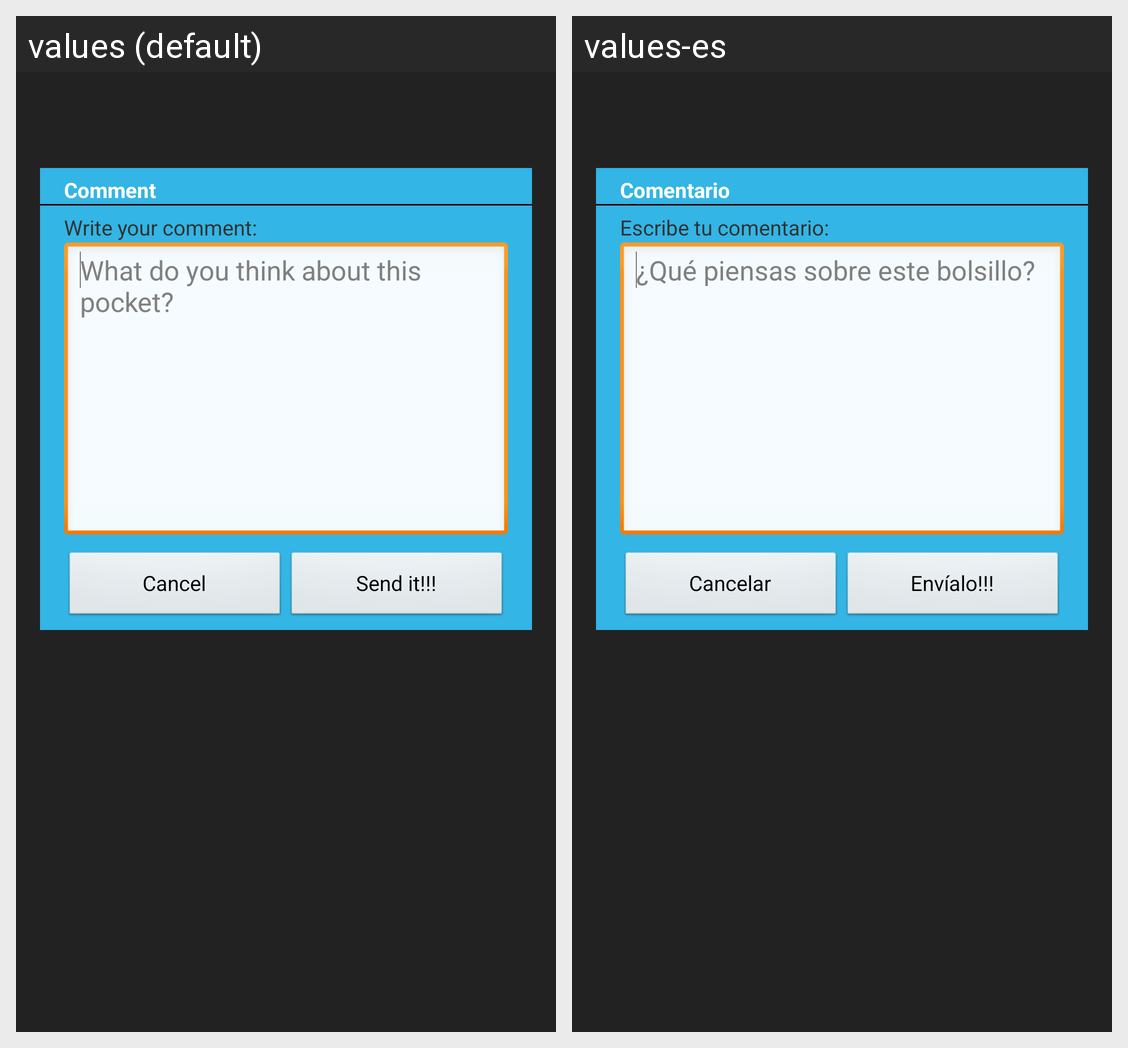

Translations of the strings shown on this Android screen, per locale in the grid:
Android screen res/layout/fragment_add_comment.xml rendered under 2 locales, left to right: values (default), values-es. Device: Nexus 5 (rendered at 1080×1920; each locale shown at half size, 540×960, under a caption strip naming it); theme AppTheme.
Strings drawn on this screen, with the default value and each locale's value (text and hints the layout hard-codes, and strings that could not be matched under every locale, appear in the picture but are not listed):

comment
  values: Comment
  values-es: Comentario

writecomment
  values: Write your comment:
  values-es: Escribe tu comentario:

writecommentdefault
  values: What do you think about this pocket?
  values-es: ¿Qué piensas sobre este bolsillo?

sendComment
  values: Send it!!!
  values-es: Envíalo!!!

cancel
  values: Cancel
  values-es: Cancelar
